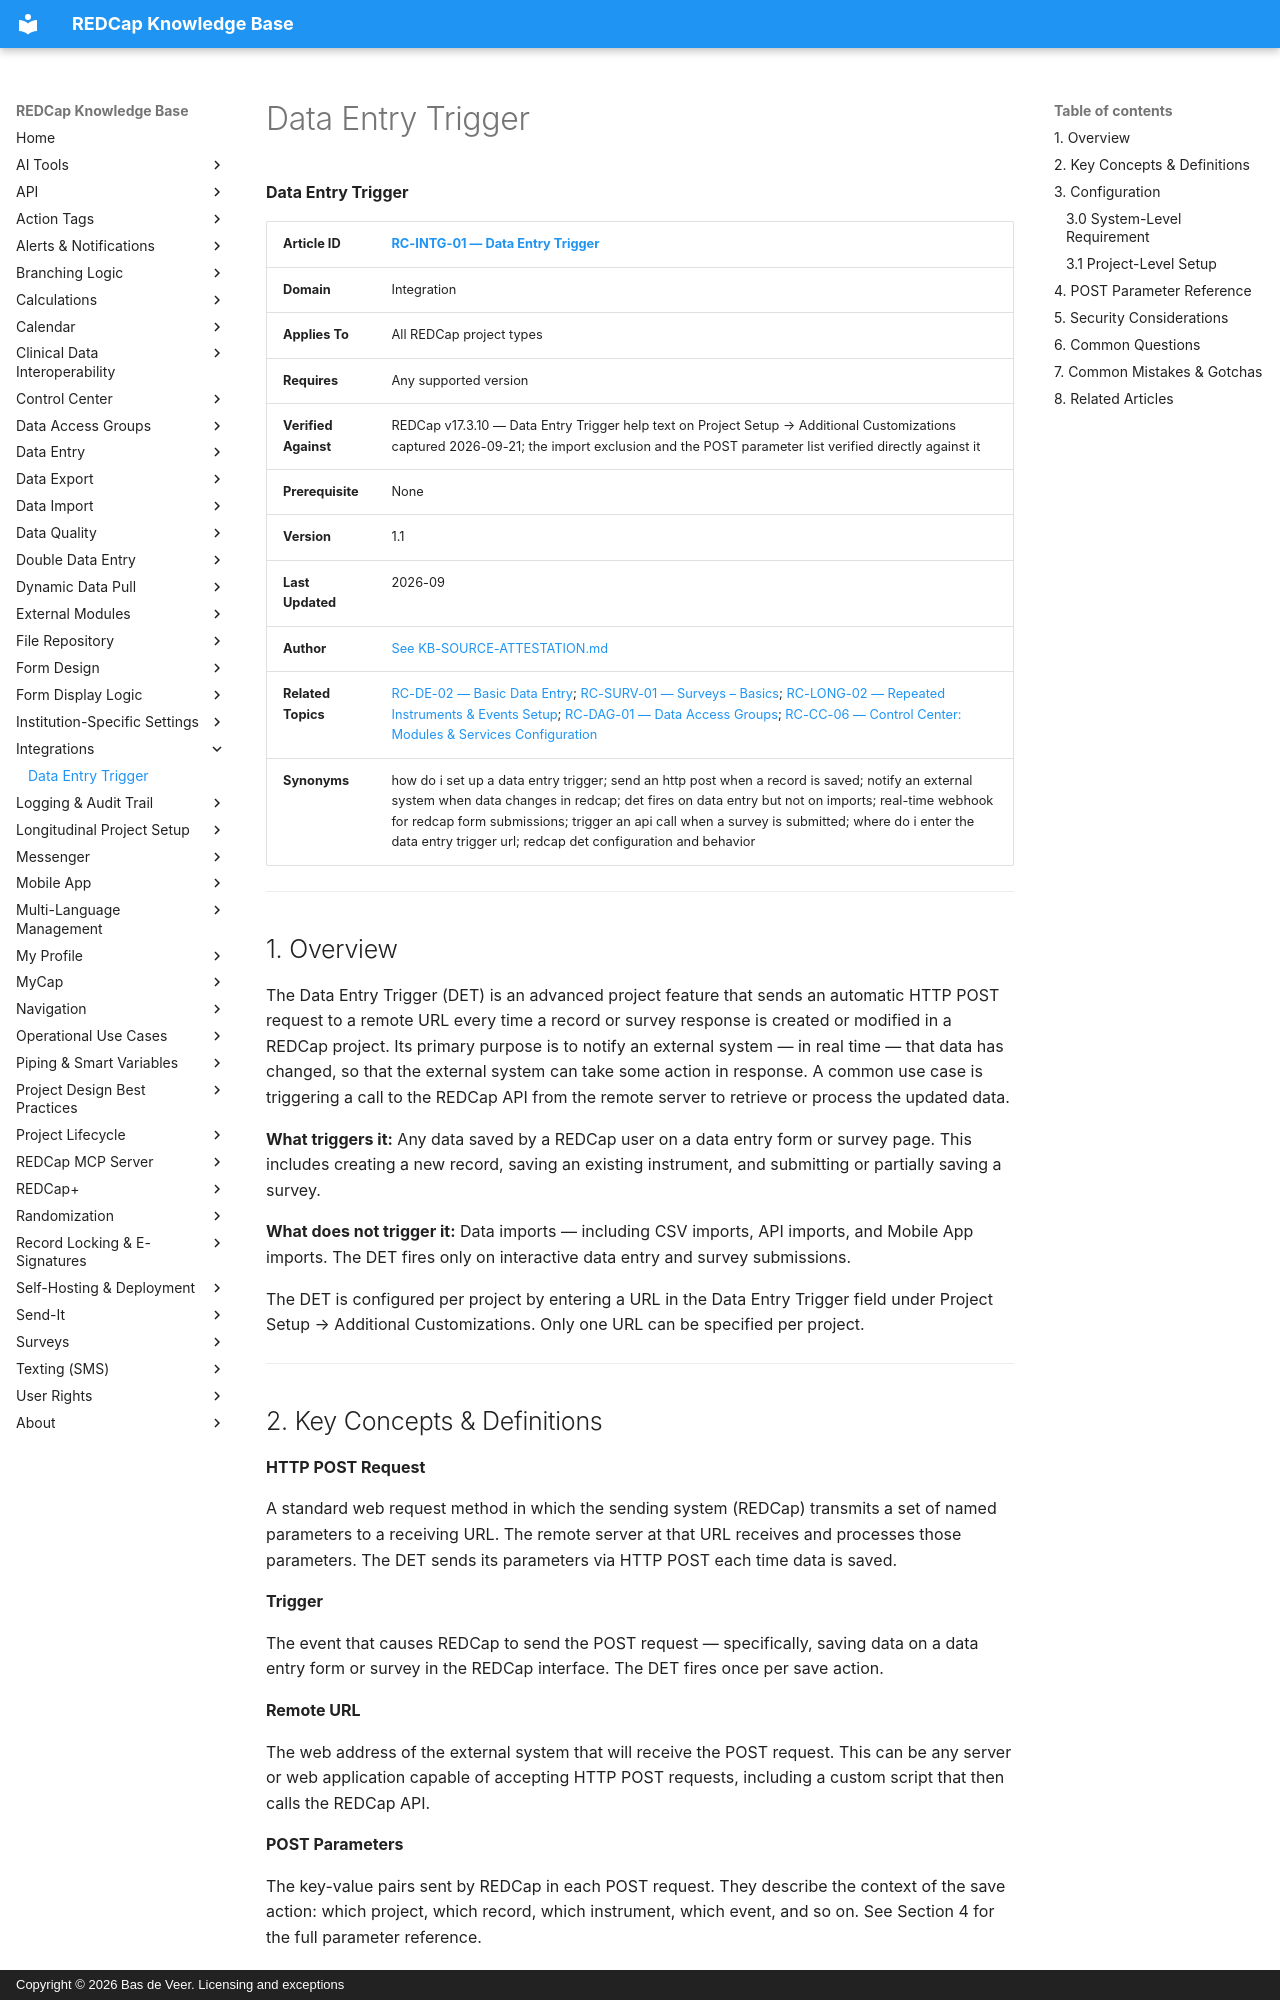

repository: bdeveer/REDCap_KB_RAG · page: RC-INTG-01_Data-Entry-Trigger/index.html · generator: mkdocs · copyright: Copyright © 2026 Bas de Veer. Licensing and exceptions



**Data Entry Trigger**

| **Article ID** | [RC-INTG-01 — Data Entry Trigger](RC-INTG-01_Data-Entry-Trigger.md) |
|---|---|
| **Domain** | Integration |
| **Applies To** | All REDCap project types |
| **Requires** | Any supported version |
| **Verified Against** | REDCap v17.3.10 — Data Entry Trigger help text on Project Setup → Additional Customizations captured 2026-09-21; the import exclusion and the POST parameter list verified directly against it |
| **Prerequisite** | None |
| **Version** | 1.1 |
| **Last Updated** | 2026-09 |
| **Author** | [See KB-SOURCE-ATTESTATION.md](KB-SOURCE-ATTESTATION.md) |
| **Related Topics** | [RC-DE-02 — Basic Data Entry](RC-DE-02_Basic-Data-Entry.md); [RC-SURV-01 — Surveys – Basics](RC-SURV-01_Surveys-Basics.md); [RC-LONG-02 — Repeated Instruments & Events Setup](RC-LONG-02_Repeated-Instruments-and-Events-Setup.md); [RC-DAG-01 — Data Access Groups](RC-DAG-01_Data-Access-Groups.md); [RC-CC-06 — Control Center: Modules & Services Configuration](RC-CC-06_Control-Center-Modules-and-Services.md) |
| **Synonyms** | how do i set up a data entry trigger; send an http post when a record is saved; notify an external system when data changes in redcap; det fires on data entry but not on imports; real-time webhook for redcap form submissions; trigger an api call when a survey is submitted; where do i enter the data entry trigger url; redcap det configuration and behavior |

---

## 1. Overview

The Data Entry Trigger (DET) is an advanced project feature that sends an automatic HTTP POST request to a remote URL every time a record or survey response is created or modified in a REDCap project. Its primary purpose is to notify an external system — in real time — that data has changed, so that the external system can take some action in response. A common use case is triggering a call to the REDCap API from the remote server to retrieve or process the updated data.

**What triggers it:** Any data saved by a REDCap user on a data entry form or survey page. This includes creating a new record, saving an existing instrument, and submitting or partially saving a survey.

**What does not trigger it:** Data imports — including CSV imports, API imports, and Mobile App imports. The DET fires only on interactive data entry and survey submissions.

The DET is configured per project by entering a URL in the Data Entry Trigger field under Project Setup → Additional Customizations. Only one URL can be specified per project.

---

## 2. Key Concepts & Definitions

**HTTP POST Request**

A standard web request method in which the sending system (REDCap) transmits a set of named parameters to a receiving URL. The remote server at that URL receives and processes those parameters. The DET sends its parameters via HTTP POST each time data is saved.

**Trigger**

The event that causes REDCap to send the POST request — specifically, saving data on a data entry form or survey in the REDCap interface. The DET fires once per save action.

**Remote URL**

The web address of the external system that will receive the POST request. This can be any server or web application capable of accepting HTTP POST requests, including a custom script that then calls the REDCap API.

**POST Parameters**

The key-value pairs sent by REDCap in each POST request. They describe the context of the save action: which project, which record, which instrument, which event, and so on. See Section 4 for the full parameter reference.

**Survey Respondent**

When the DET is triggered by a survey submission (rather than by a staff user entering data on a data entry form), the username reported in the POST request is the literal string `[survey respondent]` — not a real REDCap username.

---

## 3. Configuration
